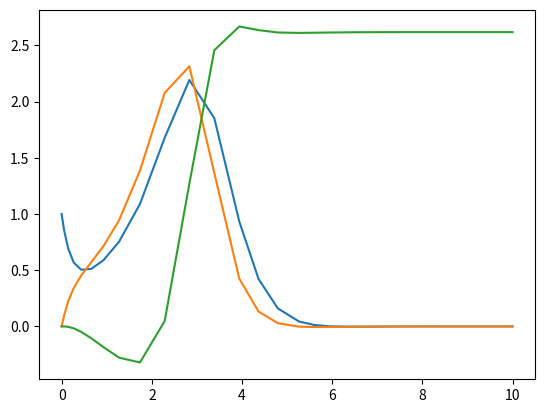

This figure's Python source:
#!/usr/bin/env python3

import numpy as np
from scipy.integrate import solve_ivp
import matplotlib.pyplot as plt


def lorenz_deriv(t, q, params):
    """
    deriv(t, q, params)

    Returns derivative of Lorenz system for 
    q = (x, y, z)
    params = (sigma, r, b)
    d/dt x = sigma (y - x)
    d/dt y = -xz + rx - y
    d/dt z = xy - bz
    """

    dq = np.zeros(q.shape)
    dq[0] = params[0] * (q[1] - q[0])
    dq[1] = -q[2] * q[0] + params[1] * q[0] - q[1]
    dq[2] = q[0] * q[1] - params[2] * q[1]

    return dq


def solve_odes(t_final, q0, params):
    """
    solve_odes(t_final, q0, params)

    solves the lorenz system for initial condition 
    q0 = (x0, y0, z0),
    parameters q = (sigma, r, b), and total time t_final.
    """

    deriv = lambda t, q: lorenz_deriv(t, q, params)
    sol = solve_ivp(deriv, (0., t_final), q0, method="RK45")

    return sol

q0 = np.array([1.0, 0.0, 0.0])
params = np.array([3.0, 2.0, 1.0])
t_final = 10.0
sol = solve_odes(t_final, q0, params)

fig, ax = plt.subplots()
ax.plot(sol.t, sol.y.T)
plt.show()